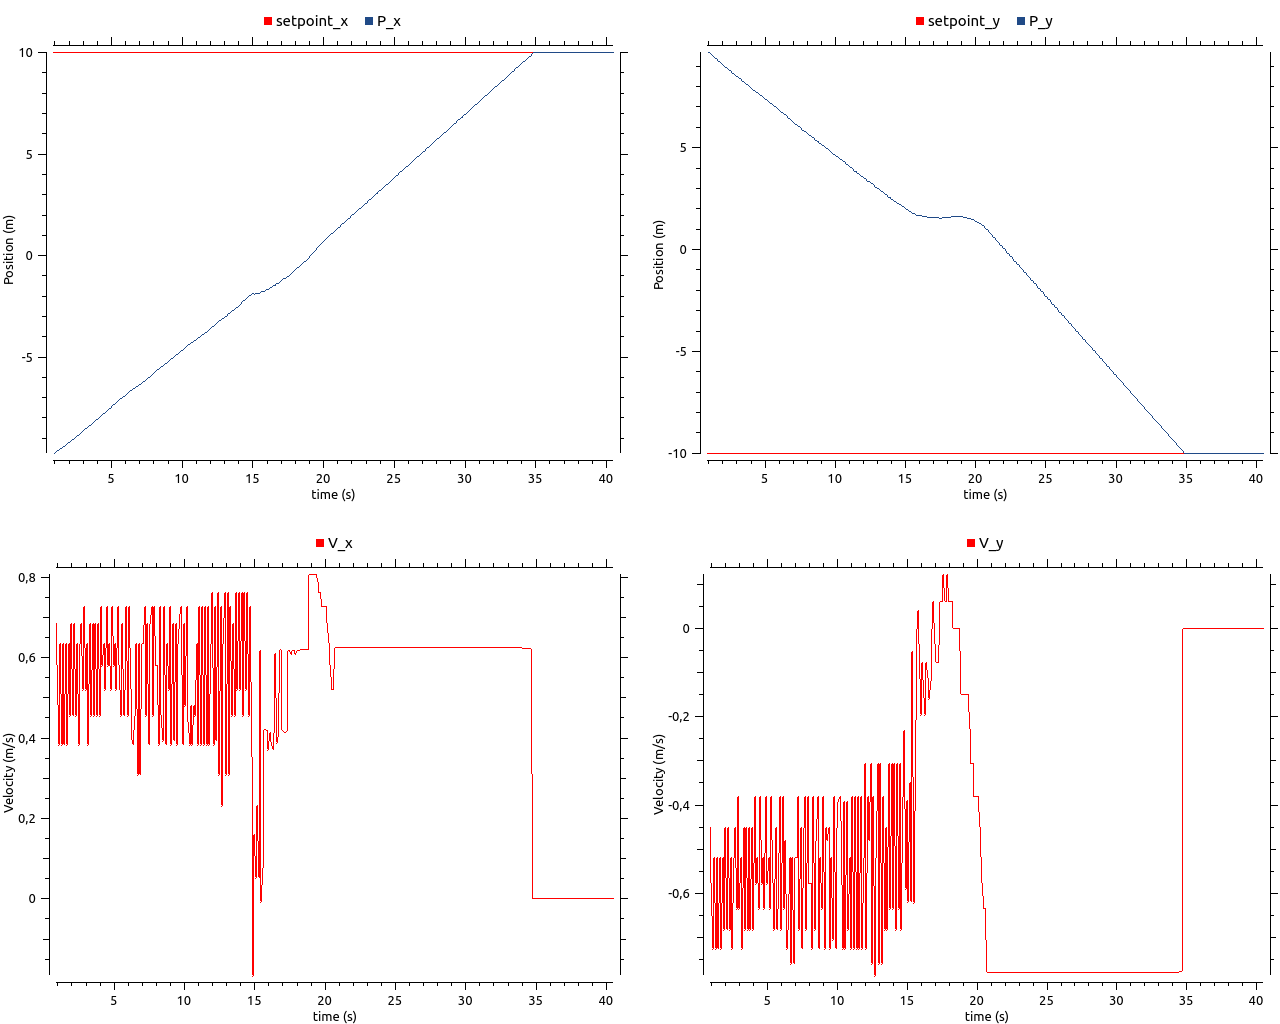

The data file committed next to this chart (first rows):
# /clock/clock, /setpoint/x, /clock/clock, /robot_4/odom/pose/pose/position/x, /clock/clock, /setpoint/y, /clock/clock, /robot_4/odom/pose/pose/position/y, /clock/clock, /robot_4/cmd_vel/linear/x, /clock/clock, /robot_4/cmd_vel/linear/y
0.9, 10, 1, -9.753, 0.9, -10, 1, 9.674, 0.9, 0.6851, 0.9, -0.452
1, 10, 1.1, -9.685, 1, -10, 1.1, 9.629, 1, 0.5817, 1, -0.5791
1.1, 10, 1.2, -9.627, 1.1, -10, 1.2, 9.571, 1.1, 0.3845, 1.1, -0.7251
1.2, 10, 1.3, -9.588, 1.2, -10, 1.3, 9.498, 1.2, 0.6366, 1.2, -0.5181
1.3, 10, 1.4, -9.524, 1.3, -10, 1.4, 9.446, 1.3, 0.3845, 1.3, -0.7251
1.4, 10, 1.5, -9.486, 1.4, -10, 1.5, 9.374, 1.4, 0.6366, 1.4, -0.5181
1.5, 10, 1.6, -9.422, 1.5, -10, 1.6, 9.322, 1.5, 0.3845, 1.5, -0.7251
1.6, 10, 1.7, -9.384, 1.6, -10, 1.7, 9.249, 1.6, 0.6366, 1.6, -0.5181
1.7, 10, 1.8, -9.32, 1.7, -10, 1.8, 9.198, 1.7, 0.3845, 1.7, -0.7251
1.8, 10, 1.9, -9.282, 1.8, -10, 1.9, 9.125, 1.8, 0.6366, 1.8, -0.5181
1.9, 10, 2, -9.218, 1.9, -10, 2, 9.073, 1.9, 0.455, 1.9, -0.6831
2, 10, 2.1, -9.173, 2, -10, 2.1, 9.005, 2, 0.6851, 2, -0.452
2.1, 10, 2.2, -9.104, 2.1, -10, 2.2, 8.96, 2.1, 0.455, 2.1, -0.6831
2.2, 10, 2.3, -9.059, 2.2, -10, 2.3, 8.892, 2.2, 0.6851, 2.2, -0.452
2.3, 10, 2.4, -8.99, 2.3, -10, 2.4, 8.846, 2.3, 0.455, 2.3, -0.6831
2.4, 10, 2.5, -8.945, 2.4, -10, 2.5, 8.778, 2.4, 0.6366, 2.4, -0.5181
2.5, 10, 2.6, -8.881, 2.5, -10, 2.6, 8.726, 2.5, 0.3845, 2.5, -0.7251
2.6, 10, 2.7, -8.842, 2.6, -10, 2.7, 8.654, 2.6, 0.6366, 2.6, -0.5181
2.7, 10, 2.8, -8.779, 2.7, -10, 2.8, 8.602, 2.7, 0.6851, 2.7, -0.452
2.8, 10, 2.9, -8.71, 2.8, -10, 2.9, 8.557, 2.8, 0.5209, 2.8, -0.6343
2.9, 10, 3, -8.658, 2.9, -10, 3, 8.493, 2.9, 0.7268, 2.9, -0.3813
3, 10, 3.1, -8.586, 3, -10, 3.1, 8.455, 3, 0.5209, 3, -0.6343
3.1, 10, 3.2, -8.533, 3.1, -10, 3.2, 8.392, 3.1, 0.6366, 3.1, -0.5181
3.2, 10, 3.3, -8.47, 3.2, -10, 3.3, 8.34, 3.2, 0.3845, 3.2, -0.7251
3.3, 10, 3.4, -8.431, 3.3, -10, 3.4, 8.267, 3.3, 0.6851, 3.3, -0.452
3.4, 10, 3.5, -8.363, 3.4, -10, 3.5, 8.222, 3.4, 0.455, 3.4, -0.6831
3.5, 10, 3.6, -8.317, 3.5, -10, 3.6, 8.154, 3.5, 0.6851, 3.5, -0.452
3.6, 10, 3.7, -8.249, 3.6, -10, 3.7, 8.109, 3.6, 0.455, 3.6, -0.6831
3.7, 10, 3.8, -8.203, 3.7, -10, 3.8, 8.04, 3.7, 0.6851, 3.7, -0.452
3.8, 10, 3.9, -8.135, 3.8, -10, 3.9, 7.995, 3.8, 0.455, 3.8, -0.6831
3.9, 10, 4, -8.089, 3.9, -10, 4, 7.927, 3.9, 0.6851, 3.9, -0.452
4, 10, 4.1, -8.021, 4, -10, 4.1, 7.882, 4, 0.455, 4, -0.6831
4.1, 10, 4.2, -7.975, 4.1, -10, 4.2, 7.813, 4.1, 0.7268, 4.1, -0.3813
4.2, 10, 4.3, -7.903, 4.2, -10, 4.3, 7.775, 4.2, 0.5817, 4.2, -0.5791
4.3, 10, 4.4, -7.844, 4.3, -10, 4.4, 7.717, 4.3, 0.6366, 4.3, -0.5181
4.4, 10, 4.5, -7.781, 4.4, -10, 4.5, 7.665, 4.4, 0.5209, 4.4, -0.6343
4.5, 10, 4.6, -7.729, 4.5, -10, 4.6, 7.602, 4.5, 0.7268, 4.5, -0.3813
4.6, 10, 4.7, -7.656, 4.6, -10, 4.7, 7.564, 4.6, 0.5817, 4.6, -0.5791
4.7, 10, 4.8, -7.598, 4.7, -10, 4.8, 7.506, 4.7, 0.6366, 4.7, -0.5181
4.8, 10, 4.9, -7.534, 4.8, -10, 4.9, 7.454, 4.8, 0.5209, 4.8, -0.6343
4.9, 10, 5, -7.482, 4.9, -10, 5, 7.391, 4.9, 0.7268, 4.9, -0.3813
5, 10, 5.1, -7.409, 5, -10, 5.1, 7.353, 5, 0.5817, 5, -0.5791
5.1, 10, 5.2, -7.351, 5.1, -10, 5.2, 7.295, 5.1, 0.6366, 5.1, -0.5181
5.2, 10, 5.3, -7.288, 5.2, -10, 5.3, 7.243, 5.2, 0.5209, 5.2, -0.6343
5.3, 10, 5.4, -7.236, 5.3, -10, 5.4, 7.179, 5.3, 0.7268, 5.3, -0.3813
5.4, 10, 5.5, -7.163, 5.4, -10, 5.5, 7.141, 5.4, 0.5817, 5.4, -0.5791
5.5, 10, 5.6, -7.105, 5.5, -10, 5.6, 7.083, 5.5, 0.455, 5.5, -0.6831
5.6, 10, 5.7, -7.059, 5.6, -10, 5.7, 7.015, 5.6, 0.6851, 5.6, -0.452
5.7, 10, 5.8, -6.991, 5.7, -10, 5.8, 6.97, 5.7, 0.455, 5.7, -0.6831
5.8, 10, 5.9, -6.945, 5.8, -10, 5.9, 6.902, 5.8, 0.5209, 5.8, -0.6343
5.9, 10, 6, -6.893, 5.9, -10, 6, 6.838, 5.9, 0.7268, 5.9, -0.3813
6, 10, 6.1, -6.82, 6, -10, 6.1, 6.8, 6, 0.455, 6, -0.6831
6.1, 10, 6.2, -6.775, 6.1, -10, 6.2, 6.732, 6.1, 0.7268, 6.1, -0.3813
6.2, 10, 6.3, -6.702, 6.2, -10, 6.3, 6.694, 6.2, 0.5209, 6.2, -0.6343
6.3, 10, 6.4, -6.65, 6.3, -10, 6.4, 6.63, 6.3, 0.3939, 6.3, -0.4796
6.4, 10, 6.5, -6.611, 6.4, -10, 6.5, 6.582, 6.4, 0.3845, 6.4, -0.7251
6.5, 10, 6.6, -6.572, 6.5, -10, 6.6, 6.51, 6.5, 0.455, 6.5, -0.6831
6.6, 10, 6.7, -6.527, 6.6, -10, 6.7, 6.441, 6.6, 0.6366, 6.6, -0.5181
6.7, 10, 6.8, -6.463, 6.7, -10, 6.8, 6.39, 6.7, 0.3102, 6.7, -0.7599
6.8, 10, 6.9, -6.432, 6.8, -10, 6.9, 6.314, 6.8, 0.6366, 6.8, -0.5181
... 337 more rows
